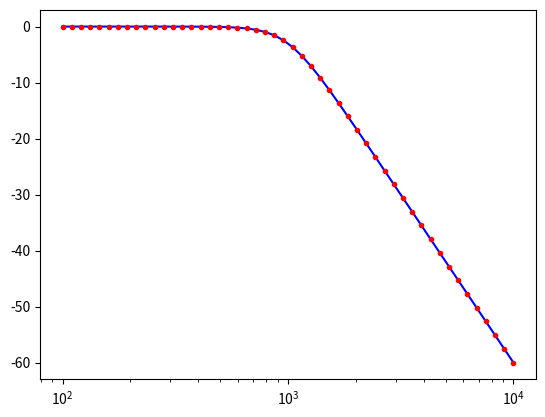

Recreate this plot in Python.
import numpy as np
import matplotlib.pyplot as plt

def gain_db(h):
    return 20 * np.log10(np.absolute(h))

def main():
    np.gain_db = np.frompyfunc(gain_db, 1, 1)
    
    fc = 1000
    tau = 1/(2*np.pi*fc)

    f = np.logspace(2, 4)
    s = 2*np.pi*1j*f

    p1 = -0.5+0.866j
    p2 = -1
    p3 = -0.5-0.866j

    # normal (series) form
    G1 = 1/((s*tau-p1)*(s*tau-p2)*(s*tau-p3))

    # partial fractions (parallel) form
    #   note that we can't realise this physically as three 'one pole'
    #   responses because the coefficients are complex, however because
    #   poles are either real or in conjugate pairs it's possible as a
    #   combination of first and second order stages.
    r1 = 1/((p1-p2)*(p1-p3))
    r2 = 1/((p2-p1)*(p2-p3))
    r3 = 1/((p3-p1)*(p3-p2))
    G2 = r1/(s*tau-p1) + r2/(s*tau-p2) + r3/(s*tau-p3)

    # plot results
    fig = plt.figure()
    ax = fig.add_subplot()
    ax.semilogx(f, np.gain_db(G1), 'b-', label='series')
    ax.semilogx(f, np.gain_db(G2), 'r.', label='parallel')

    plt.show()


if __name__ == '__main__':
    main()
